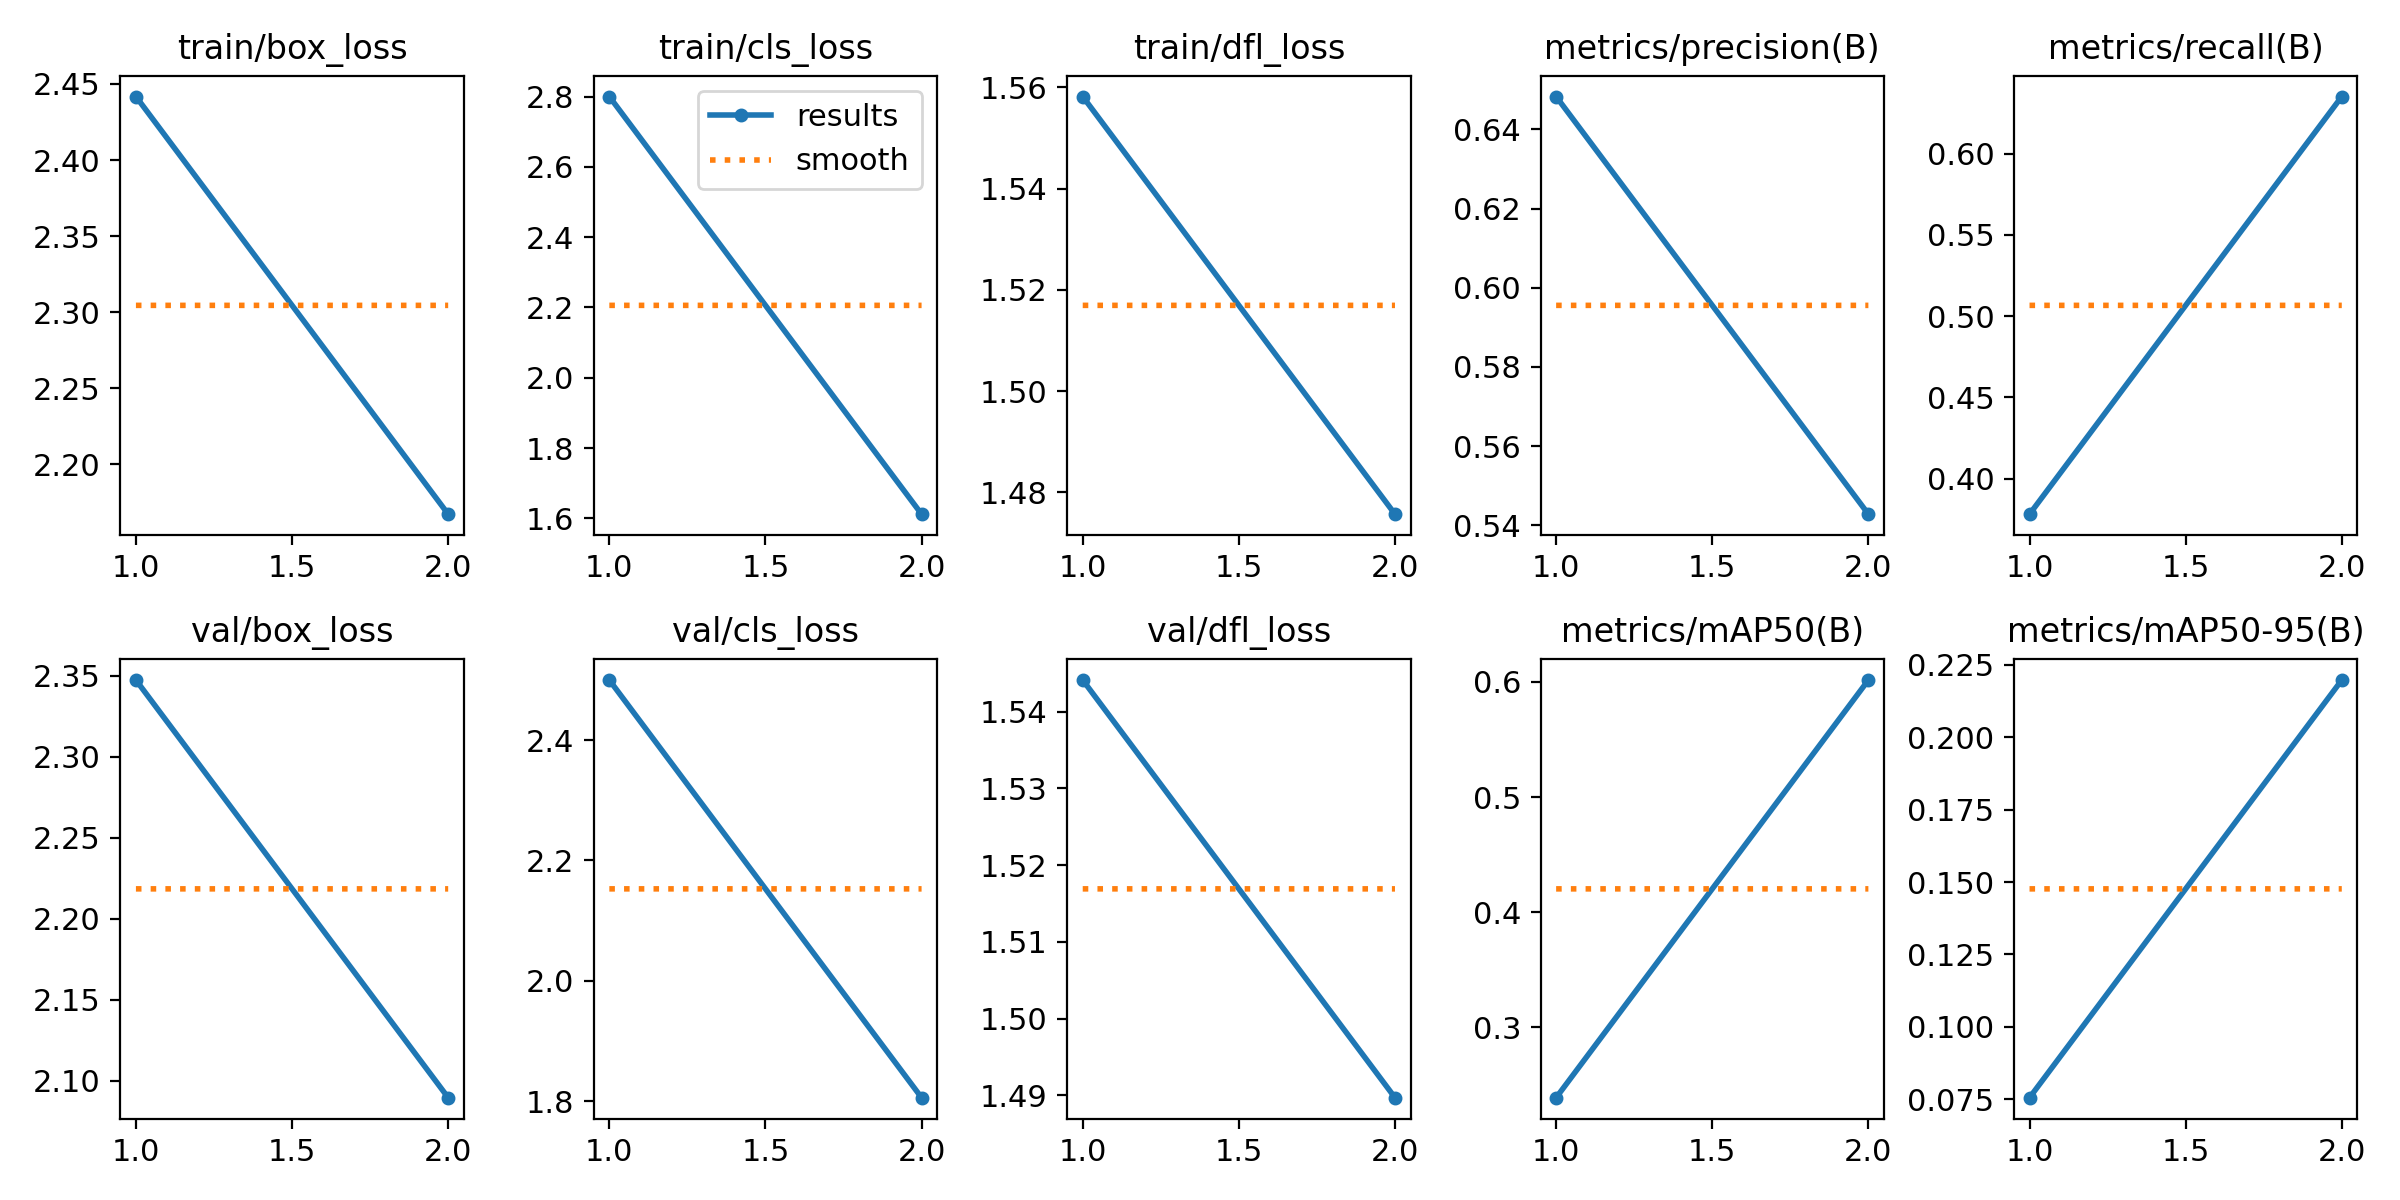

Source data for this figure (header and first rows):
epoch, train/box_loss, train/cls_loss, train/dfl_loss, metrics/precision(B), metrics/recall(B), metrics/mAP50(B), metrics/mAP50-95(B), val/box_loss, val/cls_loss, val/dfl_loss, lr/pg0, lr/pg1, lr/pg2
1, 2.442, 2.8, 1.558, 0.6483, 0.3781, 0.239, 0.07551, 2.347, 2.5, 1.544, 0.0002, 0.0002, 0.0002
2, 2.167, 1.612, 1.476, 0.5428, 0.6352, 0.6016, 0.2198, 2.09, 1.806, 1.49, 0.0002083, 0.0002083, 0.0002083
